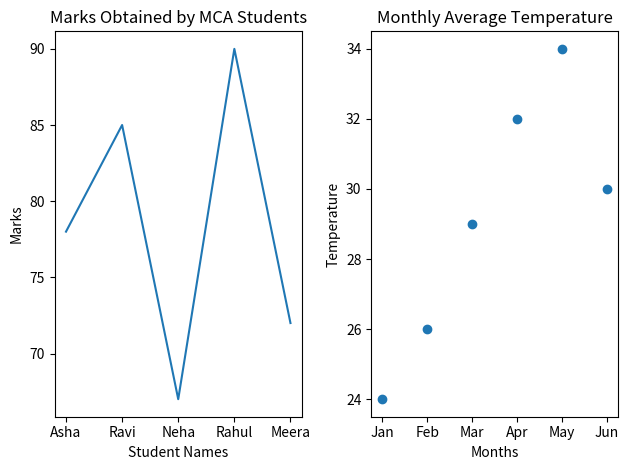

Here is the Python script that generated this plot:
import matplotlib.pyplot as plt
student_names = ["Asha", "Ravi", "Neha", "Rahul", "Meera"]
marks = [78, 85, 67, 90, 72]
plt.subplot(1, 2, 1)
plt.plot(student_names, marks)
plt.xlabel("Student Names")
plt.ylabel("Marks")
plt.title("Marks Obtained by MCA Students")
months = ["Jan", "Feb", "Mar", "Apr", "May", "Jun"]
temp = [24, 26, 29, 32, 34, 30]
plt.subplot(1, 2, 2)
plt.scatter(months, temp)
plt.xlabel("Months")
plt.ylabel("Temperature")
plt.title("Monthly Average Temperature")
plt.tight_layout()
plt.show()